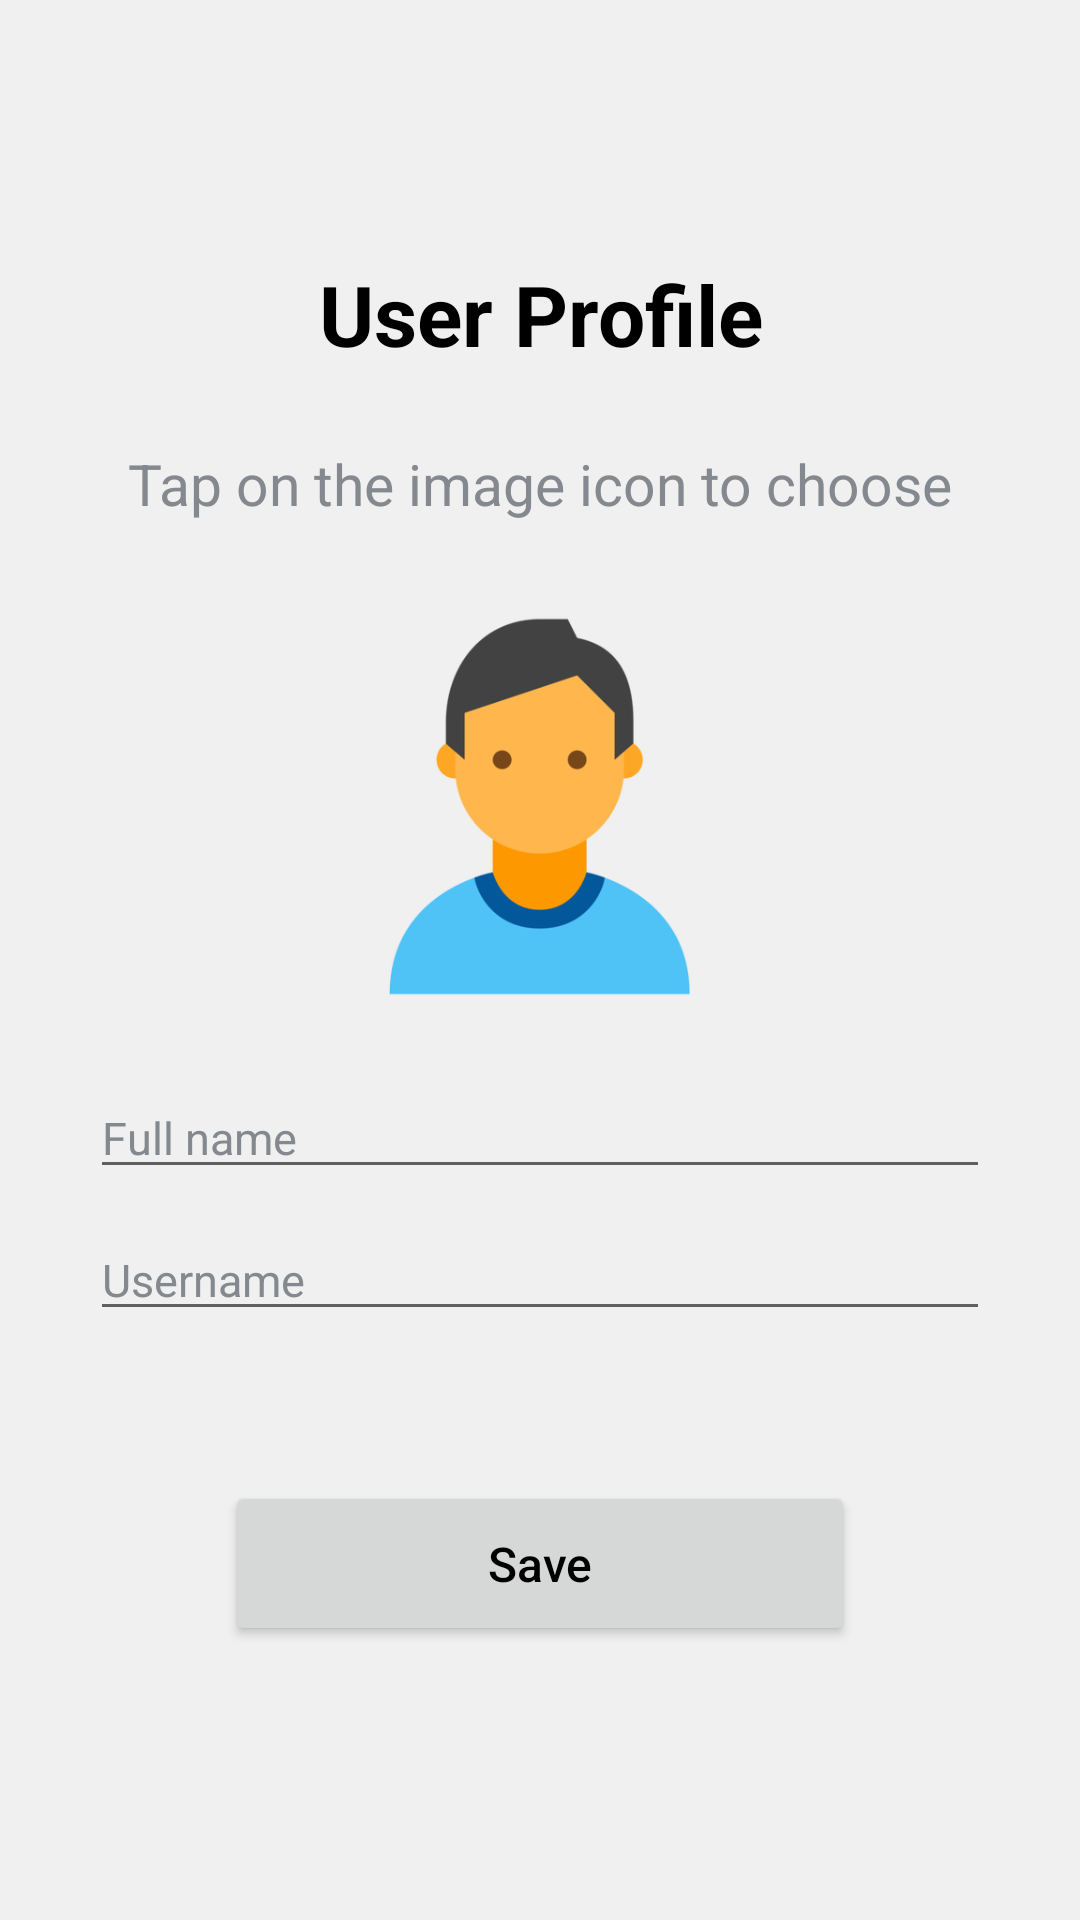

Here is an Android app screen rendered from its layout file. Give the layout XML and the strings, colors and styles it references.
<!-- AndroidManifest.xml: application theme AppTheme -->
<!-- res/layout/activity_profile.xml -->
<?xml version="1.0" encoding="utf-8"?>
<LinearLayout xmlns:android="http://schemas.android.com/apk/res/android"
    xmlns:app="http://schemas.android.com/apk/res-auto"
    xmlns:tools="http://schemas.android.com/tools"
    android:layout_width="match_parent"
    android:layout_height="match_parent"
    android:orientation="vertical"
    android:background="@color/colorSplashText"
    tools:context=".ProfileActivity">

    <LinearLayout
        android:layout_width="match_parent"
        android:layout_height="match_parent"
        android:orientation="vertical"
        android:gravity="center_vertical">

        <TextView
            android:id="@+id/textUserProfile"
            android:layout_width="match_parent"
            android:layout_height="wrap_content"
            android:gravity="center_horizontal"
            android:text="User Profile"
            android:textStyle="bold"
            android:textAlignment="center"
            android:textAppearance="@style/Base.TextAppearance.AppCompat.Large"
            android:textSize="28sp" />

        <TextView
            android:id="@+id/textImageChooser"
            android:layout_width="match_parent"
            android:layout_height="wrap_content"
            android:gravity="center_horizontal"
            android:text="Tap on the image icon to choose"
            android:textAppearance="@style/Base.TextAppearance.AppCompat.Large"
            android:textColor="@color/colorTextView"
            android:textAlignment="center"
            android:layout_marginTop="25dp"
            android:textSize="19sp" />

        <RelativeLayout
            android:layout_width="match_parent"
            android:layout_height="wrap_content">

            <ImageView
                android:id="@+id/imageProfile"
                android:layout_width="150dp"
                android:layout_height="150dp"
                android:layout_marginTop="20dp"
                android:src="@drawable/person"
                android:layout_centerHorizontal="true"/>

            <ProgressBar
                android:id="@+id/barUploadImage"
                android:layout_width="wrap_content"
                android:layout_height="wrap_content"
                android:layout_centerHorizontal="true"
                android:layout_centerVertical="true"
                android:visibility="gone"/>
        </RelativeLayout>

        <com.google.android.material.textfield.TextInputEditText
            android:id="@+id/inputFullName"
            android:layout_width="match_parent"
            android:layout_height="wrap_content"
            android:hint="Full name"
            android:textColor="@color/colorBackground"
            android:textColorHint="@color/colorTextView"
            android:textSize="15sp"
            android:inputType="textPersonName"
            android:layout_marginEnd="30dp"
            android:layout_marginStart="30dp"
            android:layout_marginTop="15dp"/>

        <com.google.android.material.textfield.TextInputEditText
            android:id="@+id/inputUsername"
            android:layout_width="match_parent"
            android:layout_height="wrap_content"
            android:hint="Username"
            android:textColor="@color/colorBackground"
            android:textColorHint="@color/colorTextView"
            android:textSize="15sp"
            android:inputType="text"
            android:layout_marginEnd="30dp"
            android:layout_marginStart="30dp"
            android:layout_marginTop="10dp"/>

        <Button
            android:id="@+id/btnSaveProfile"
            android:layout_width="match_parent"
            android:layout_height="55dp"
            android:layout_marginBottom="5dp"
            android:layout_marginEnd="75dp"
            android:layout_marginStart="75dp"
            android:layout_marginTop="50dp"
            android:text="Save"
            android:textAllCaps="false"
            android:textSize="16sp" />

    </LinearLayout>

</LinearLayout>
<!-- resources referenced by this layout -->
<resources>
  <color name="colorBackground">#333C46</color>
  <color name="colorSplashText">#F0F0F0</color>
  <color name="colorTextView">#83898E</color>
  <!-- drawable person: png bitmap (drawable-hdpi, 11756 bytes) -->
  <style name="AppTheme" parent="Theme.MaterialComponents.Light.NoActionBar">
          
          <item name="colorPrimary">@color/colorPrimary</item>
          <item name="colorPrimaryDark">@color/colorPrimaryDark</item>
          <item name="colorAccent">@color/colorAccent</item>
          <item name="android:textColor">#000000</item>
          <item name="android:itemBackground">#FFFFFF</item>
      </style>
  <color name="colorPrimary">#009688</color>
  <color name="colorPrimaryDark">#00675b</color>
  <color name="colorAccent">#52c7b8</color>
</resources>
